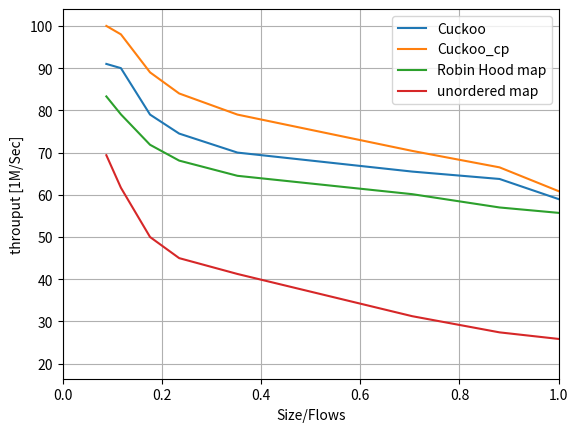

Write the Python code that produced this figure.
# importing the required module
import matplotlib.pyplot as plt
import matplotlib
import numpy as np
import os
import pylab

  
# x axis values
xi = [512, 1024, 2048, 4096, 8192, 16384, 32768, 65536,131072,262144,524288,1048576]
x1 = [i/(9*1024) for i in xi]
x2 = [i/(18*1024) for i in xi]
# corresponding y axis values
y_1 = [
48,
62,
79,
91,
105,
116,
121,
127
]










y_2 = [
60,
92,
110,
121,
129,
139,
138,
137
]


x = [110, 115 , 120, 125 , 130, 135, 140, 145]


 

#y_cp_64_4_12_2_nf_4 = [
#0.000551504,
#9.63527e-05,
#3.87986e-05,
#1.67128e-05,
#7.06666e-06,
#2.90274e-06,
#1.15965e-06,
#4.54846e-07,
#1.77719e-07,
#6.93781e-08,
#2.64618e-08,
#9.63825e-09
#]






x = [x1*200*100000 for x1 in ([0.1, 0.2, 0.3, 0.4, 0.5, 1, 1.5, 2, 3, 4])]



x_pools = [  11274289152/(i*32) for i in x]
x_cuckoo = [  11274289152/(i*32) for i in x]

y_1 = [20.5, 45.25, 52.0, 63.75, 65.5, 70.0, 74.5, 79.0, 90.0, 91.0]
y_2 = [30.5, 40.25, 52.6, 66.5, 70.4, 79.0, 84.0, 89.0, 98.0, 100.0]


y_pools = y_2

	
y_cuckoo = y_1

y_fast = [59.5, 52.95, 53.85, 57.0, 60.15, 64.5, 68.1, 71.85, 79.05, 83.3]
y_set = [41.9, 24.5, 28.3, 32.9, 37.5, 49.5, 54.0, 60.0, 74.0, 83.25]

y_set = [i/1.2 for i in y_set]

x = [i/50 for i in x_pools]
print(x)

# plotting the points 
plt.plot(x, y_1)
plt.plot(x, y_2)
plt.plot(x, y_fast)
plt.plot(x, y_set)



# naming the x axis
plt.xlabel('Size/Flows')
# naming the y axis
plt.ylabel('throuput [1M/Sec]')
  
# giving a title to my graph

plt.gca().legend(('Cuckoo', 'Cuckoo_cp', 'Robin Hood map', 'unordered map'))


plt.xlim([0,1])

plt.grid()

# function to show the plot
plt.show()
plt.savefig("cuckoo.pdf", format="pdf", bbox_inches="tight")
